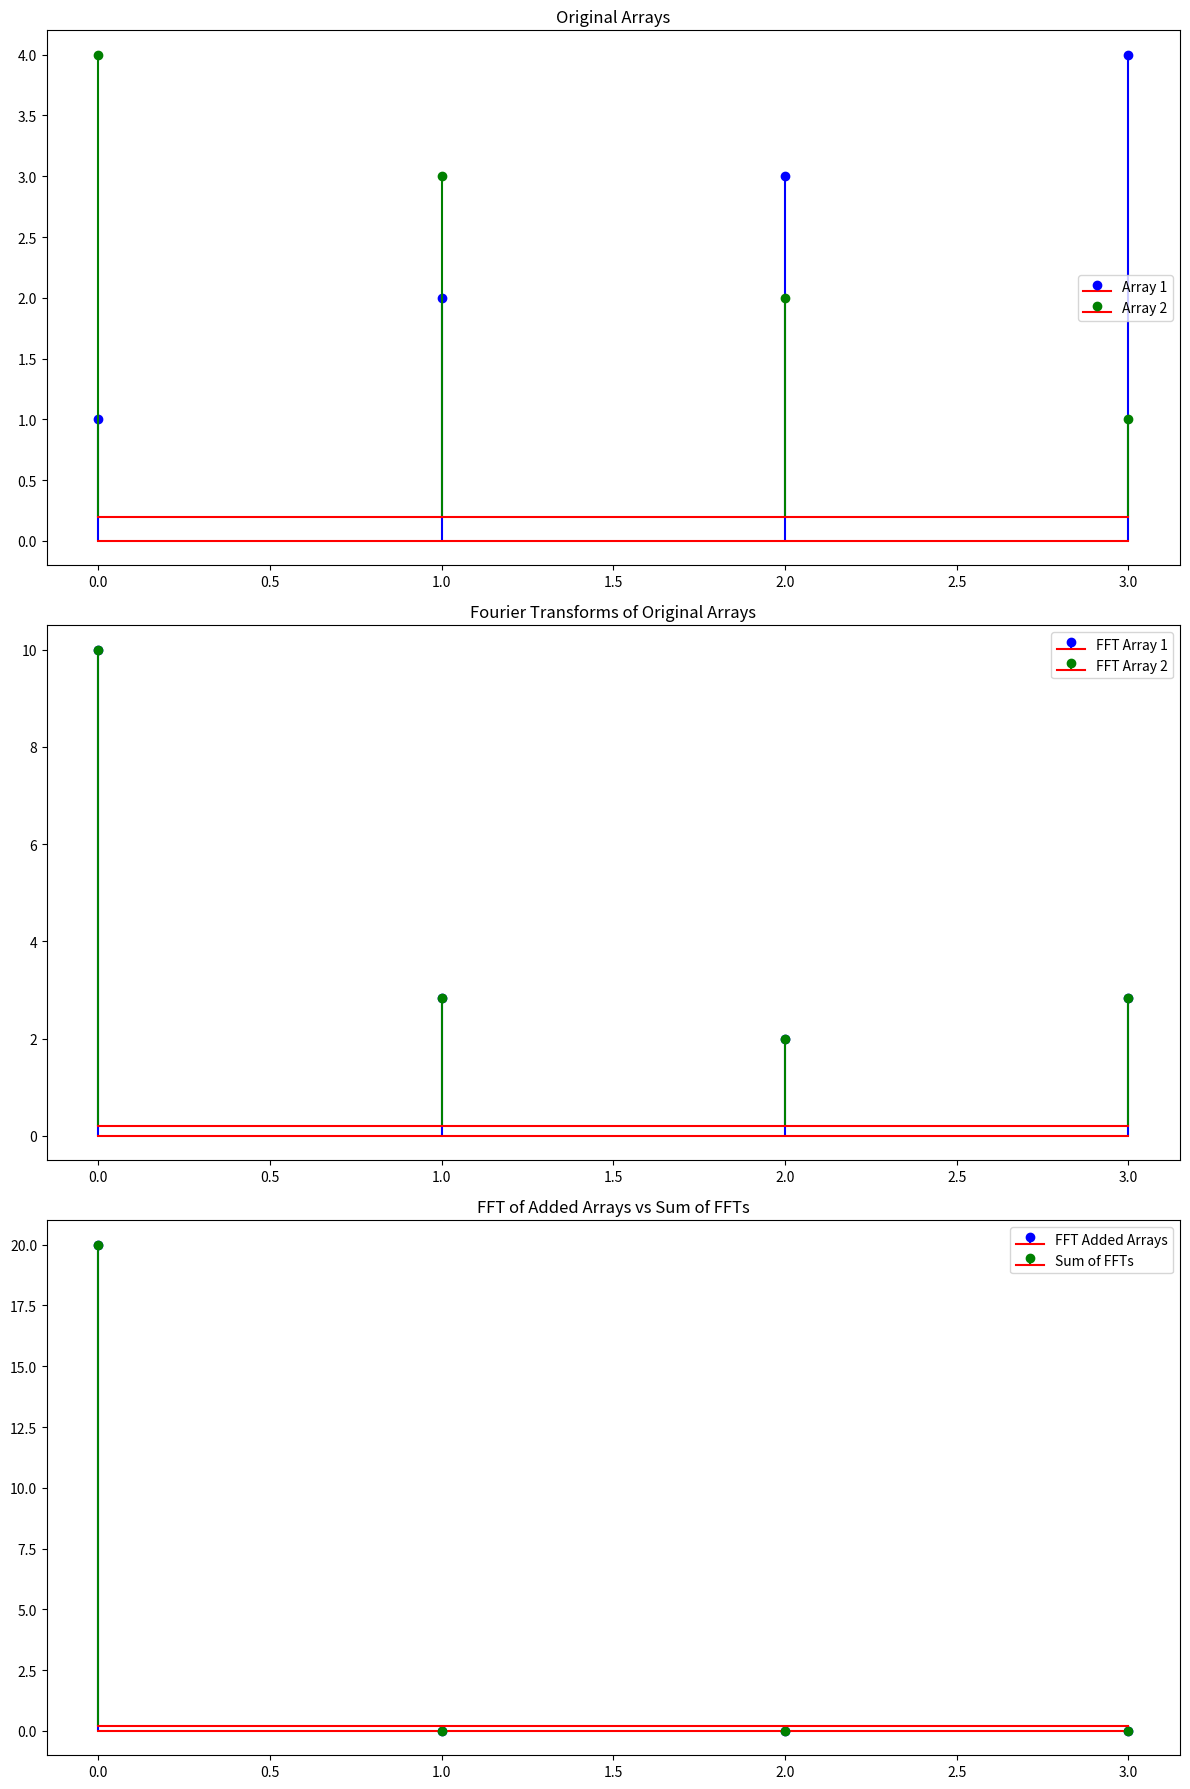

The script that saved this image:
import numpy as np
import matplotlib.pyplot as plt

# Define the arrays
array1 = np.array([1, 2, 3, 4])
array2 = np.array([4, 3, 2, 1])

# Perform Fourier Transform on each array separately
fft_array1 = np.fft.fft(array1)
fft_array2 = np.fft.fft(array2)

# Add the two arrays
added_arrays = array1 + array2

# Perform Fourier Transform on the added array
fft_added_arrays = np.fft.fft(added_arrays)

# Add the Fourier Transforms of the individual arrays
fft_sum = fft_array1 + fft_array2

# Plot the results
fig, axs = plt.subplots(3, 1, figsize=(12, 18))

# Plot the original arrays
axs[0].stem(array1, linefmt='b-', markerfmt='bo', basefmt='r-', label='Array 1')
axs[0].stem(array2, linefmt='g-', markerfmt='go', basefmt='r-', label='Array 2', bottom=0.2)
axs[0].set_title('Original Arrays')
axs[0].legend()

# Plot the Fourier Transforms of the original arrays
axs[1].stem(np.abs(fft_array1), linefmt='b-', markerfmt='bo', basefmt='r-', label='FFT Array 1')
axs[1].stem(np.abs(fft_array2), linefmt='g-', markerfmt='go', basefmt='r-', label='FFT Array 2', bottom=0.2)
axs[1].set_title('Fourier Transforms of Original Arrays')
axs[1].legend()

# Plot the Fourier Transform of the summed array and the sum of the individual FFTs
axs[2].stem(np.abs(fft_added_arrays), linefmt='b-', markerfmt='bo', basefmt='r-', label='FFT Added Arrays')
axs[2].stem(np.abs(fft_sum), linefmt='g-', markerfmt='go', basefmt='r-', label='Sum of FFTs', bottom=0.2)
axs[2].set_title('FFT of Added Arrays vs Sum of FFTs')
axs[2].legend()

plt.tight_layout()
plt.show()
